pico-8 play session: hold → + tap 🅾

[t = 1 s] hold → ~1s, tap 🅾 ~2×
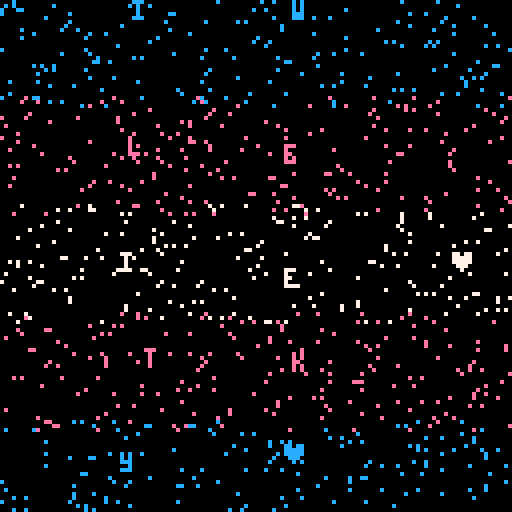
[t = 2 s] hold → ~2s, tap 🅾 ~4×
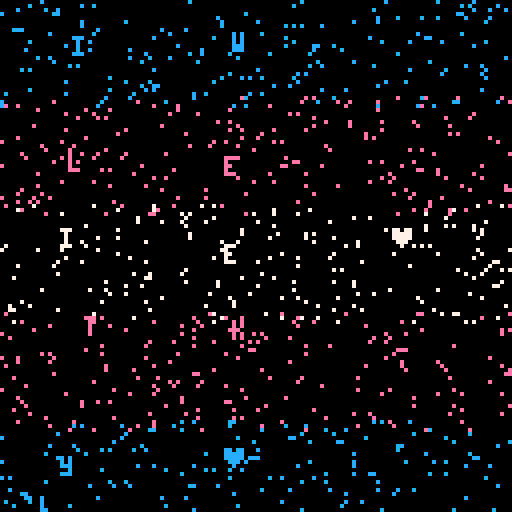
[t = 4 s] hold → ~4s, tap 🅾 ~7×
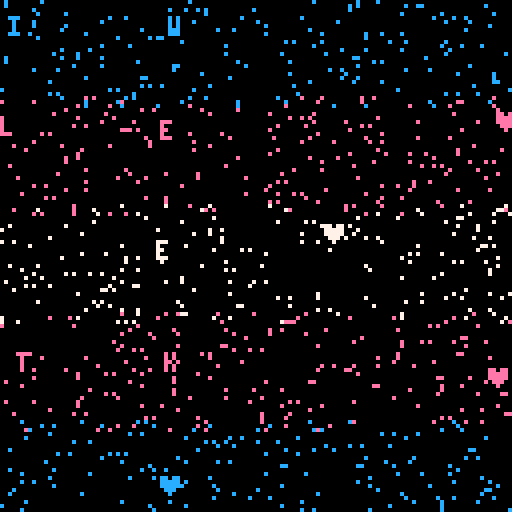
[t = 6 s] hold → ~6s, tap 🅾 ~10×
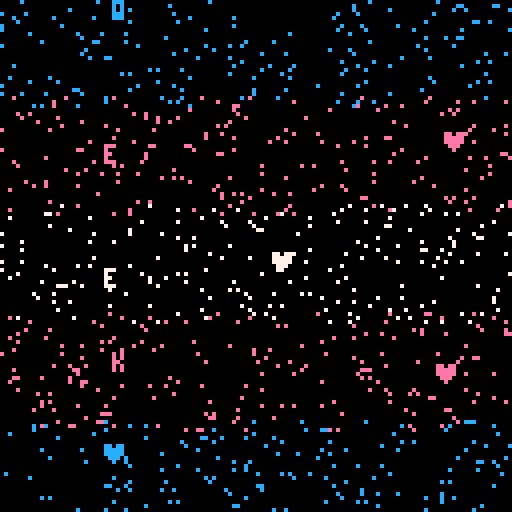
[t = 8 s] hold → ~8s, tap 🅾 ~14×
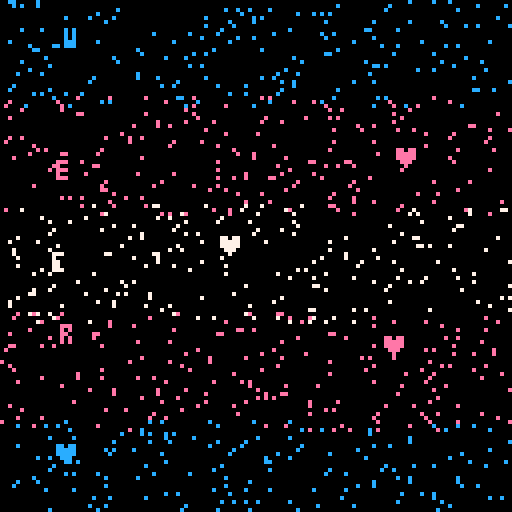

pico-8 cartridge
version 29
__lua__
c={12,14,7,14,12}
e="transvisibilityweek♥  ♥   ♥ ♥   ♥"
::w::
srand()
r=t()*5
cls()
for j=0,5 do
for k=0,5 do
print(sub(e,j+k*5,j+k*5),(k*40+rnd(8)-r*5)%310,(j-1)*27+rnd(9)+sin(r/9+j/5)*5,c[j])
end
for i=0,200 do
pset((i*33-r*rnd(50))%128,j*27+i*.15-30,c[j])
end
end
flip()goto w
__gfx__
00000000000000000000000000000000000000000000000000000000000000000000000000000000000000000000000000000000000000000000000000000000
00000000000000000000000000000000000000000000000000000000000000000000000000000000000000000000000000000000000000000000000000000000
00700700000000000000000000000000000000000000000000000000000000000000000000000000000000000000000000000000000000000000000000000000
00077000000000000000000000000000000000000000000000000000000000000000000000000000000000000000000000000000000000000000000000000000
00077000000000000000000000000000000000000000000000000000000000000000000000000000000000000000000000000000000000000000000000000000
00700700000000000000000000000000000000000000000000000000000000000000000000000000000000000000000000000000000000000000000000000000
